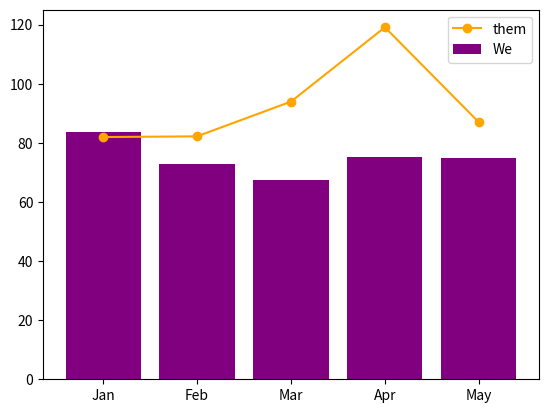

The script that saved this image:
import matplotlib.pyplot as plt
import numpy as np

def mix_graph():
    labels = np.array(["Jan", "Feb", "Mar", "Apr", "May"])

    # np.arange(size of range); to create range by numpy
    x = np.arange(labels.size)

    # np.random.normal(mean, sd, size of array to create); to create an array by random value
    y1 = np.random.normal(80, 10, x.size)
    y2 = np.random.normal(95, 15, x.size)


    plt.bar(x, y1, color = "purple", label = "We")
    plt.plot(x, y2, color = "orange", label = "them", marker = "o")
    plt.xticks(x, labels)
    plt.legend()
    plt.show()

if __name__ == "__main__":
    mix_graph()